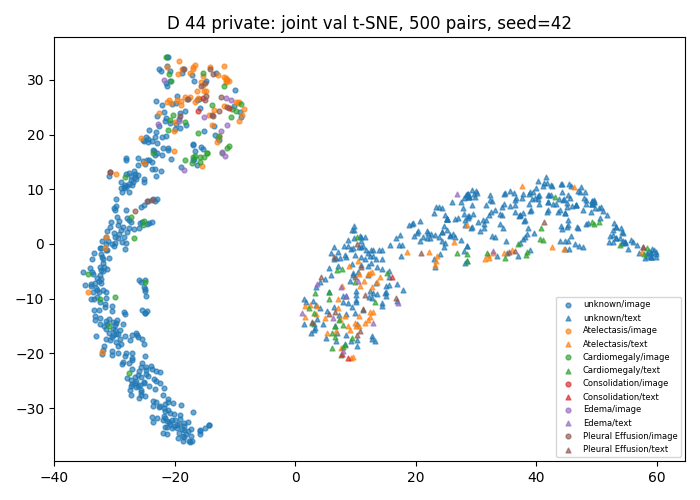

The data file committed next to this chart (first rows):
study_id, modality, x, y, first_known_positive_class
54463996, image, -32.06, 0.5136, -1
50654210, image, -15.03, 29.44, 4
51091306, image, -33.39, -12.05, -1
50238983, image, -27.28, -27.65, -1
55502216, image, -19.19, 23.97, -1
53140416, image, -23.6, -29.71, -1
52768607, image, -30.07, -0.2952, -1
52588506, image, -22.62, -29.75, -1
50234779, image, -19.77, 21.85, -1
53493063, image, -26.59, 12.85, -1
50188291, image, -15.71, 14.94, 1
53298708, image, -13.3, 19.93, -1
56164431, image, -15.76, -34.81, -1
59729567, image, -26.69, 2.727, -1
53305998, image, -18.29, 24.33, -1
51504625, image, -11.64, 16.15, 3
50657117, image, -11.76, 30.51, 0
53637293, image, -29.21, 4.151, -1
52416806, image, -18.86, 25.41, 0
50929718, image, -11.38, 21.82, 3
50944240, image, -25.12, -25.15, -1
52231612, image, -16.3, 26.26, -1
59447854, image, -22.07, 16.34, -1
56935382, image, -24.77, -22.42, -1
54105263, image, -28.11, 15.66, -1
50711316, image, -27.24, 11.68, -1
51122219, image, -26.46, 11.81, -1
53101623, image, -29.41, 3.372, -1
57639588, image, -33.46, -8.817, -1
56048922, image, -23.1, -23.26, -1
50588811, image, -26.93, 11.27, -1
54471191, image, -9.18, 24.19, -1
55351892, image, -21.69, -26.26, -1
50442260, image, -19.31, 22.53, 3
53789311, image, -29.97, 0.1762, -1
50881381, image, -19.58, 26.27, 0
52184063, image, -32.27, -0.6799, -1
57972960, image, -21.86, -27.7, -1
51699413, image, -9.006, 23.21, -1
54578441, image, -32.56, -8.71, -1
50164147, image, -14.34, 23.55, 0
52524203, image, -28.01, 0.1647, -1
59656845, image, -25.86, -23.22, -1
52795577, image, -19.06, 23.34, 4
50284900, image, -27.02, 10.78, -1
50814392, image, -10.71, 26.25, 3
59555245, image, -30.69, -17.57, -1
53920553, image, -31.93, -19.37, -1
50251426, image, -25.07, -18.24, -1
56727055, image, -26.4, -26.08, -1
53457595, image, -24.29, -26.06, -1
55095694, image, -25.39, 3.922, -1
55616344, image, -29.8, 8.138, -1
51723581, image, -21.03, -28.4, -1
51477487, image, -22.49, -23.49, -1
55955751, image, -31.51, -10.97, -1
52400358, image, -23.09, -24.97, -1
51233470, image, -20.18, 16.95, 0
50229298, image, -34.03, -4.326, -1
55360294, image, -19.57, -33.65, -1
... 940 more rows
